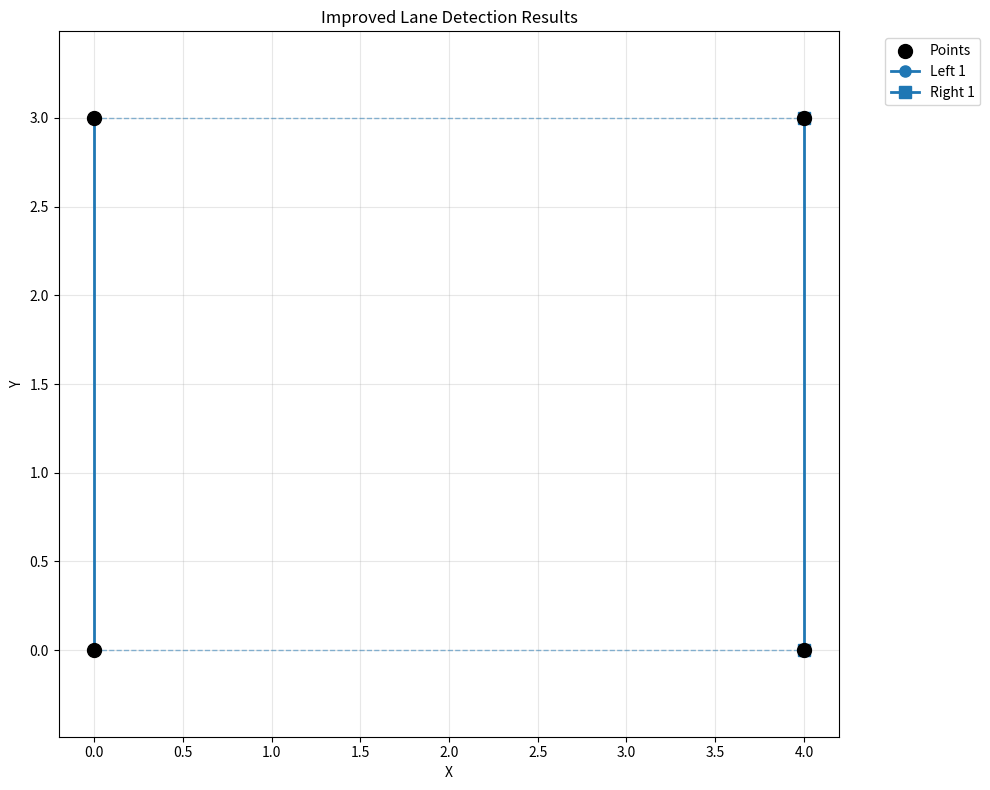

Recreate this plot in Python.
import numpy as np
import matplotlib.pyplot as plt

def construct_adjacency_list(points, dmax):
    adjacency_list = {i: [] for i in range(len(points))}
    
    for i in range(len(points)):
        for j in range(i + 1, len(points)):
            if np.linalg.norm(np.array(points[i]) - np.array(points[j])) <= dmax:
                adjacency_list[i].append(j)
                adjacency_list[j].append(i)
                
    return adjacency_list

def find_matching_points(left_path, right_path, points, fixed_matches=None):
    """
    Find matching points between left and right boundaries using nearest neighbor search.
    Based on the paper's matching algorithm (Equation 9).
    
    Args:
        left_path: List of indices for left boundary points
        right_path: List of indices for right boundary points  
        points: List of 2D coordinates
        fixed_matches: Set of (left_idx, right_idx) tuples that are already fixed
    
    Returns:
        List of matching line dictionaries with width and fixed/mutable status
    """
    if fixed_matches is None:
        fixed_matches = set()
    
    left_coords = np.array([points[i] for i in left_path])
    right_coords = np.array([points[i] for i in right_path])
    
    matching_lines = []
    
    for i, left_point in enumerate(left_coords):
        # Find nearest point in right boundary using nearest neighbor search
        distances = np.linalg.norm(right_coords - left_point, axis=1)
        nearest_idx = np.argmin(distances)
        nearest_right_point = right_coords[nearest_idx]
        
        # Check if this is a fixed or mutable match
        is_fixed = (i, nearest_idx) in fixed_matches
        
        matching_lines.append({
            'left_idx': i,
            'right_idx': nearest_idx,
            'left_point': left_point,
            'right_point': nearest_right_point,
            'width': distances[nearest_idx],
            'is_fixed': is_fixed
        })
    
    return matching_lines

def line_segments_intersect(p1, p2, p3, p4):
    """Check if two line segments intersect using cross product method"""
    def ccw(A, B, C):
        return (C[1] - A[1]) * (B[0] - A[0]) > (B[1] - A[1]) * (C[0] - A[0])
    
    return ccw(p1, p3, p4) != ccw(p2, p3, p4) and ccw(p1, p2, p3) != ccw(p1, p2, p4)

def constraint_decider(path_pair):
    """
    Constraint decider implementing the paper's geometric constraints.
    Includes segment angle, width, and polygon constraints with proper backtracking.
    """
    
    def Cseg(path_pair):
        """
        Segment angle constraint - ensures path doesn't turn too sharply.
        Based on paper's C_seg constraint (Equation 11).
        """
        left_path, right_path = path_pair
        
        # Check left path
        for i in range(len(left_path) - 2):
            p1 = np.array(points[left_path[i]])
            p2 = np.array(points[left_path[i+1]])
            p3 = np.array(points[left_path[i+2]])

            angle = np.abs(np.arctan2(
                p2[1] - p1[1], p2[0] - p1[0]
            ) - np.arctan2(
                p3[1] - p2[1], p3[0] - p2[0]
            ))

            if angle > np.pi / 2:  # 90 degrees
                return False
                
        # Check right path
        for i in range(len(right_path) - 2):
            p1 = np.array(points[right_path[i]])
            p2 = np.array(points[right_path[i+1]])
            p3 = np.array(points[right_path[i+2]])

            angle = np.abs(np.arctan2(
                p2[1] - p1[1], p2[0] - p1[0]
            ) - np.arctan2(
                p3[1] - p2[1], p3[0] - p2[0]
            ))

            if angle > np.pi / 2:  # 90 degrees
                return False
                
        return True
    
    def Cwidth(path_pair, wmin=2.5, wmax=6.5):
        """
        Width constraint based on the paper's approach.
        Implements the three backtracking criteria from the paper:
        1. Fixed matching lines that are too long/short cannot be fixed
        2. Mutable matching lines that are too short cannot be fixed  
        3. Mutable matching lines that are too long may be fixed by extending boundaries
        """
        left_path, right_path = path_pair
        
        if len(left_path) < 2 or len(right_path) < 2:
            return True  # Not enough points to check width
        
        # Find matching points using nearest neighbor search
        matching_lines = find_matching_points(left_path, right_path, points)
        
        # Check width constraints for all matching lines
        for match in matching_lines:
            width = match['width']
            
            if not (wmin < width < wmax):
                # Apply paper's backtracking criteria
                if match['is_fixed']:
                    # Fixed matching line that's too long or too short cannot be fixed
                    return False
                elif width < wmin:
                    # Mutable matching line that's too short cannot be fixed
                    return False
                # If mutable matching line is too long, it may be fixed by extending boundaries
                # This is handled by the enumeration algorithm continuing to search
        
        return True
    
    def Cpoly(path_pair):
        """
        Polygon constraint - ensures the lane forms a simple polygon.
        Based on the paper's polygon constraint (Equation 12).
        """
        left_path, right_path = path_pair
        
        if len(left_path) < 2 or len(right_path) < 2:
            return True
        
        # Create the driving lane polygon: left boundary + right boundary (reversed)
        polygon_points = []
        
        # Add left boundary points
        for i in left_path:
            polygon_points.append(np.array(points[i]))
        
        # Add right boundary points in reverse order
        for i in reversed(right_path):
            polygon_points.append(np.array(points[i]))
        
        # Check if polygon is simple (no self-intersections)
        n = len(polygon_points)
        for i in range(n):
            for j in range(i + 2, n):
                # Skip adjacent edges
                if j == (i + 1) % n or i == (j + 1) % n:
                    continue
                
                # Check if line segments intersect
                if line_segments_intersect(polygon_points[i], polygon_points[(i+1)%n],
                                         polygon_points[j], polygon_points[(j+1)%n]):
                    return False
        
        return True
    
    return Cseg(path_pair) and Cwidth(path_pair) and Cpoly(path_pair)

def enumerate_path_pairs(graph, sl, sr, itmax=100):
    """
    Enumerate path pairs with improved backtracking based on constraint violations.
    Implements the paper's backtracking criteria for efficient pruning.
    """
    def dfs(path_pair, visited, i, fixed_matches=None):
        if i >= itmax:
            return []
        
        if fixed_matches is None:
            fixed_matches = set()
        
        solutions = []
        current_left, current_right = path_pair
        
        left_adj = [v for v in graph[current_left[-1]] if v not in current_left]
        right_adj = [v for v in graph[current_right[-1]] if v not in current_right]
        
        if not left_adj and not right_adj:
            return [path_pair]
        
        for ln in left_adj:
            for rn in right_adj:
                new_pair = (current_left + [ln], current_right + [rn])
                
                # Check constraints with backtracking logic
                if constraint_decider(new_pair):
                    solutions.append(new_pair)
                    # Update fixed matches for the new path
                    new_fixed_matches = fixed_matches.copy()
                    # Add new matches as fixed for future extensions
                    for j in range(len(new_pair[0])):
                        if j < len(new_pair[1]):
                            new_fixed_matches.add((j, j))
                    
                    solutions.extend(dfs(new_pair, visited, i + 1, new_fixed_matches))
                else:
                    # Apply backtracking based on constraint type
                    # This is where the paper's backtracking criteria would be applied
                    # For now, we simply don't extend this path further
                    pass
        
        return solutions
    
    return dfs(([sl], [sr]), set(), 0)

def compute_features(path_pair, points):
    """
    Compute features for a path pair using the improved matching algorithm.
    """
    left_path, right_path = path_pair
    
    left_coords = np.array([points[i] for i in left_path])
    right_coords = np.array([points[i] for i in right_path])
    
    left_length = np.sum(np.linalg.norm(np.diff(left_coords, axis=0), axis=1))
    right_length = np.sum(np.linalg.norm(np.diff(right_coords, axis=0), axis=1))
    lane_length = (left_length + right_length) / 2 # feature 1
    
    num_left_points = len(left_path) # feature 2
    num_right_points = len(right_path) # feature 3
    
    # Use improved matching for width calculation
    matching_lines = find_matching_points(left_path, right_path, points)
    widths = [match['width'] for match in matching_lines]
    width_variance = np.var(widths) if widths else 0.0 # feature 4
    
    def compute_segment_variance(coords):
        if len(coords) < 2:
            return 0.0, 0.0 
        segment_lengths = np.linalg.norm(np.diff(coords, axis=0), axis=1)
        angles = np.abs(np.diff(np.arctan2(np.diff(coords[:, 1]), np.diff(coords[:, 0]))))
        return np.var(segment_lengths), np.var(angles)
    
    left_length_var, left_angle_var = compute_segment_variance(left_coords) # feature 5, 6
    right_length_var, right_angle_var = compute_segment_variance(right_coords) # feature 7, 8
            
    feature_vector = [
        lane_length, # feature 1
        num_left_points, # feature 2
        num_right_points, # feature 3
        width_variance, # feature 4
        left_length_var, # feature 5
        right_length_var, # feature 6
        left_angle_var, # feature 7
        right_angle_var # feature 8
    ]
    
    return feature_vector

def generate_feature_pairs(path_pairs, points):
    feature_pairs = []
    for i in range(len(path_pairs)):
        for j in range(i + 1, len(path_pairs)):
            try:
                if len(path_pairs[i][0]) != len(path_pairs[i][1]) or len(path_pairs[j][0]) != len(path_pairs[j][1]):
                    continue
                
                # Compute features for both path pairs
                x1 = compute_features(path_pairs[i], points)
                x2 = compute_features(path_pairs[j], points)
                
                # Ensure both feature vectors are valid
                if not any(np.isnan(x1)) and not any(np.isnan(x2)):
                    feature_pairs.append((x1, x2))
                else:
                    print(f"Skipping invalid feature pair: x1={x1}, x2={x2}")
            except Exception as e:
                print(f"Error processing path pairs {i} and {j}: {e}")
                continue
    return feature_pairs

def visualize_path_pairs(path_pairs, points, title="Path Pairs"):
    """
    Visualize the found path pairs for debugging and analysis.
    """
    plt.figure(figsize=(10, 8))
    
    # Plot all points
    points_array = np.array(points)
    plt.scatter(points_array[:, 0], points_array[:, 1], c='black', s=100, label='Points', zorder=5)
    
    # Plot each path pair
    colors = plt.cm.tab10(np.linspace(0, 1, len(path_pairs)))
    for i, (left_path, right_path) in enumerate(path_pairs):
        color = colors[i]
        
        # Plot left path
        left_coords = np.array([points[j] for j in left_path])
        plt.plot(left_coords[:, 0], left_coords[:, 1], 'o-', color=color, 
                linewidth=2, markersize=8, label=f'Left {i+1}')
        
        # Plot right path
        right_coords = np.array([points[j] for j in right_path])
        plt.plot(right_coords[:, 0], right_coords[:, 1], 's-', color=color, 
                linewidth=2, markersize=8, label=f'Right {i+1}')
        
        # Plot matching lines
        matching_lines = find_matching_points(left_path, right_path, points)
        for match in matching_lines:
            plt.plot([match['left_point'][0], match['right_point'][0]], 
                    [match['left_point'][1], match['right_point'][1]], 
                    '--', color=color, alpha=0.5, linewidth=1)
    
    plt.xlabel('X')
    plt.ylabel('Y')
    plt.title(title)
    plt.legend(bbox_to_anchor=(1.05, 1), loc='upper left')
    plt.grid(True, alpha=0.3)
    plt.axis('equal')
    plt.tight_layout()
    plt.show()

# Example usage:
# points = [(0, 0), (0, 3), (0, 6), (0, 9), (0, 12), (4, 0), (4, 3), (4, 6), (4, 9), (4, 12)]  # Example set of 2D points
points = [(0, 0), (0, 3), (4, 0), (4, 3)]  # Example set of 2D points
dmax = 5
adj_list = construct_adjacency_list(points, 4)
print("Original points:", points)
print("Adjacency list:", adj_list)

# Find path pairs with improved constraints
path_pairs = enumerate_path_pairs(adj_list, 0, 2)
print(f"Found {len(path_pairs)} valid path pairs:")
for i, pair in enumerate(path_pairs):
    print(f"  Pair {i+1}: Left={pair[0]}, Right={pair[1]}")

# Generate feature pairs
feature_pairs = generate_feature_pairs(path_pairs, points)
print(f"\nGenerated {len(feature_pairs)} feature pairs for ranking")

# Visualize results
if path_pairs:
    visualize_path_pairs(path_pairs, points, "Improved Lane Detection Results")
